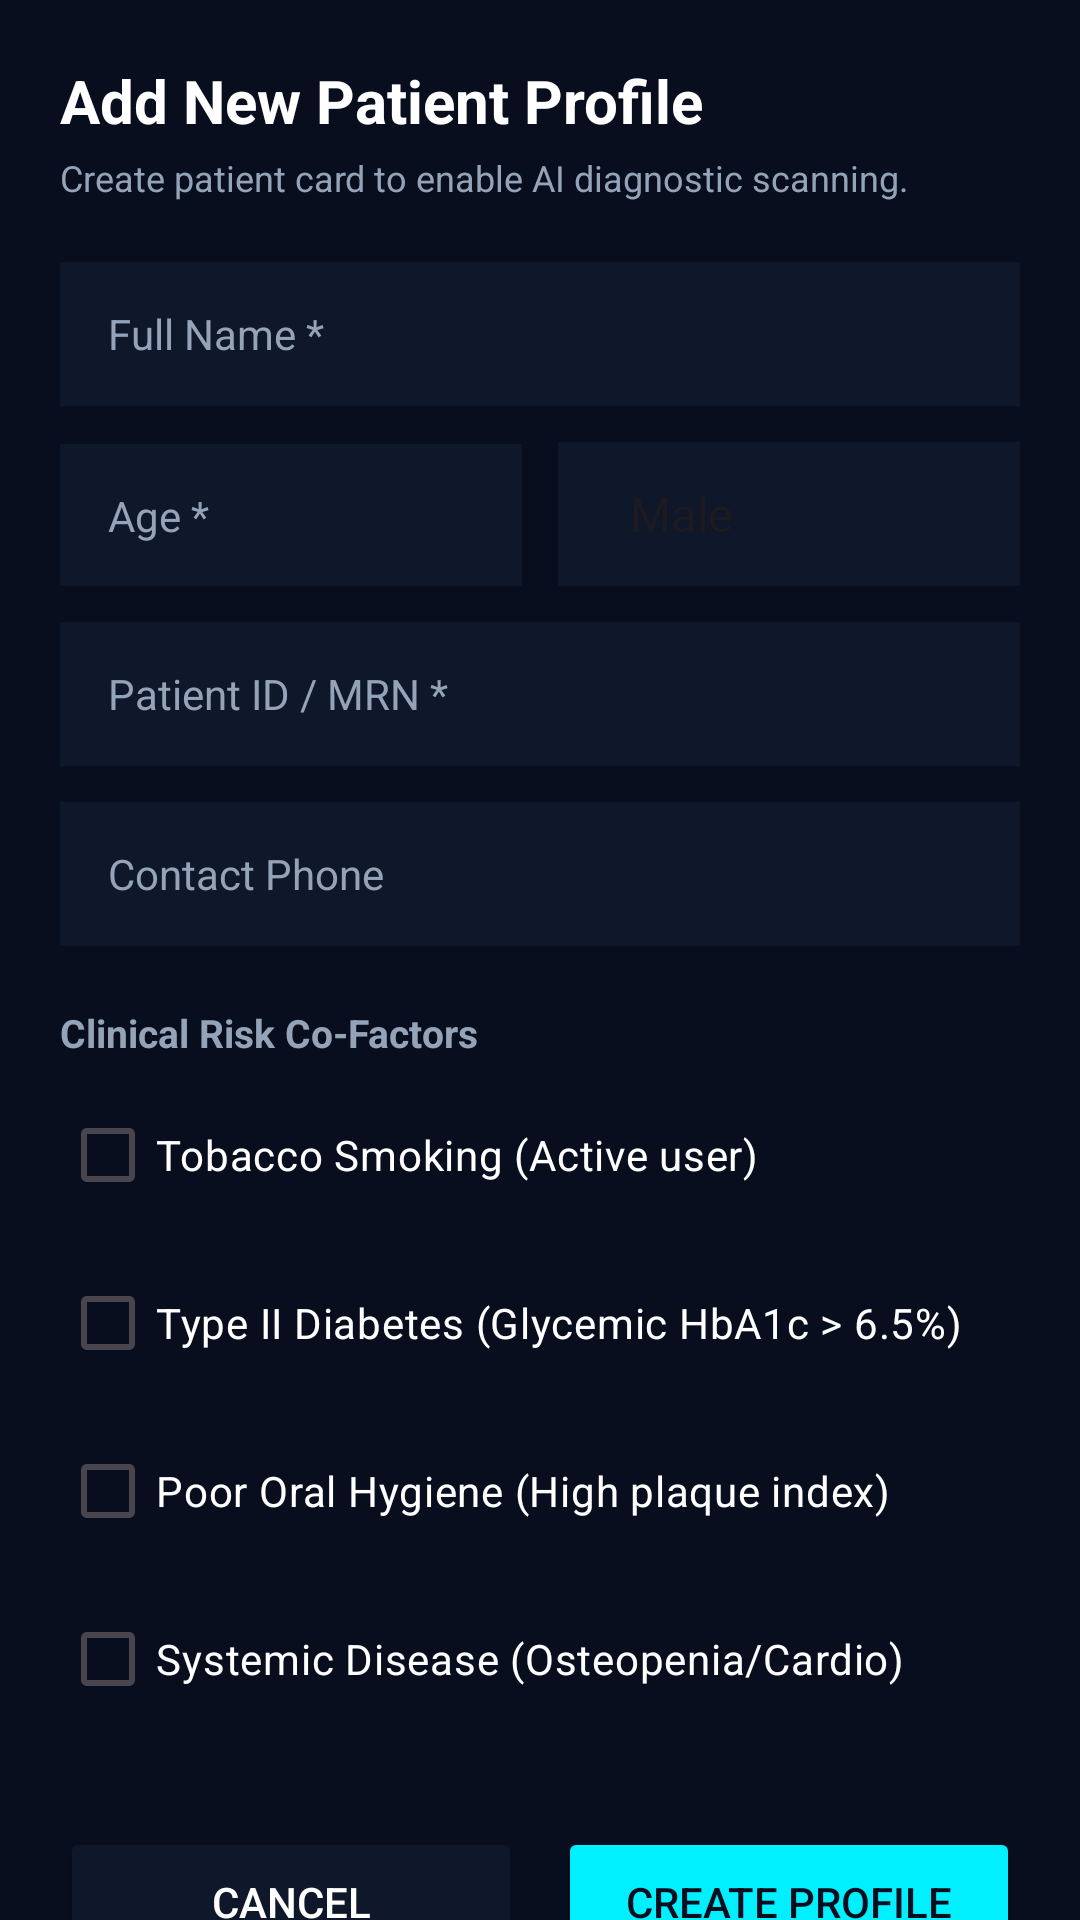

Layout XML and referenced resources for this Android screen:
<!-- AndroidManifest.xml: application theme Theme.FurcaRiskAI -->
<!-- res/layout/fragment_add_patient.xml -->
<?xml version="1.0" encoding="utf-8"?>
<androidx.core.widget.NestedScrollView xmlns:android="http://schemas.android.com/apk/res/android"
    xmlns:app="http://schemas.android.com/apk/res-auto"
    android:layout_width="match_parent"
    android:layout_height="match_parent"
    android:background="@color/dark_bg"
    android:fillViewport="true">

    <LinearLayout
        android:layout_width="match_parent"
        android:layout_height="wrap_content"
        android:orientation="vertical"
        android:padding="20dp">

        <TextView
            android:layout_width="wrap_content"
            android:layout_height="wrap_content"
            android:text="Add New Patient Profile"
            android:textColor="@color/white"
            android:textSize="20sp"
            android:textStyle="bold" />

        <TextView
            android:layout_width="wrap_content"
            android:layout_height="wrap_content"
            android:layout_marginTop="4dp"
            android:text="Create patient card to enable AI diagnostic scanning."
            android:textColor="@color/text_grey"
            android:textSize="12sp" />

        <EditText
            android:id="@+id/etName"
            android:layout_width="match_parent"
            android:layout_height="48dp"
            android:layout_marginTop="20dp"
            android:background="@color/dark_surface"
            android:hint="Full Name *"
            android:textColorHint="@color/text_grey"
            android:textColor="@color/white"
            android:paddingStart="16dp"
            android:paddingEnd="16dp"
            android:textSize="14sp"
            android:inputType="textPersonName" />

        <LinearLayout
            android:layout_width="match_parent"
            android:layout_height="wrap_content"
            android:orientation="horizontal"
            android:layout_marginTop="12dp">

            <EditText
                android:id="@+id/etAge"
                android:layout_width="0dp"
                android:layout_height="48dp"
                android:layout_weight="1"
                android:layout_marginEnd="6dp"
                android:background="@color/dark_surface"
                android:hint="Age *"
                android:textColorHint="@color/text_grey"
                android:textColor="@color/white"
                android:paddingStart="16dp"
                android:paddingEnd="16dp"
                android:textSize="14sp"
                android:inputType="number" />

            <Spinner
                android:id="@+id/spinnerGender"
                android:layout_width="0dp"
                android:layout_height="48dp"
                android:layout_weight="1"
                android:layout_marginStart="6dp"
                android:background="@color/dark_surface"
                android:entries="@array/gender_array"
                android:paddingStart="16dp"
                android:paddingEnd="16dp" />

        </LinearLayout>

        <EditText
            android:id="@+id/etId"
            android:layout_width="match_parent"
            android:layout_height="48dp"
            android:layout_marginTop="12dp"
            android:background="@color/dark_surface"
            android:hint="Patient ID / MRN *"
            android:textColorHint="@color/text_grey"
            android:textColor="@color/white"
            android:paddingStart="16dp"
            android:paddingEnd="16dp"
            android:textSize="14sp"
            android:inputType="text" />

        <EditText
            android:id="@+id/etPhone"
            android:layout_width="match_parent"
            android:layout_height="48dp"
            android:layout_marginTop="12dp"
            android:background="@color/dark_surface"
            android:hint="Contact Phone"
            android:textColorHint="@color/text_grey"
            android:textColor="@color/white"
            android:paddingStart="16dp"
            android:paddingEnd="16dp"
            android:textSize="14sp"
            android:inputType="phone" />

        <TextView
            android:layout_width="wrap_content"
            android:layout_height="wrap_content"
            android:layout_marginTop="20dp"
            android:text="Clinical Risk Co-Factors"
            android:textColor="@color/text_grey"
            android:textSize="13sp"
            android:textStyle="bold" />

        
        <CheckBox
            android:id="@+id/cbSmoking"
            android:layout_width="match_parent"
            android:layout_height="wrap_content"
            android:layout_marginTop="8dp"
            android:text="Tobacco Smoking (Active user)"
            android:textColor="@color/white" />

        <CheckBox
            android:id="@+id/cbDiabetes"
            android:layout_width="match_parent"
            android:layout_height="wrap_content"
            android:layout_marginTop="8dp"
            android:text="Type II Diabetes (Glycemic HbA1c > 6.5%)"
            android:textColor="@color/white" />

        <CheckBox
            android:id="@+id/cbHygiene"
            android:layout_width="match_parent"
            android:layout_height="wrap_content"
            android:layout_marginTop="8dp"
            android:text="Poor Oral Hygiene (High plaque index)"
            android:textColor="@color/white" />

        <CheckBox
            android:id="@+id/cbSystemic"
            android:layout_width="match_parent"
            android:layout_height="wrap_content"
            android:layout_marginTop="8dp"
            android:text="Systemic Disease (Osteopenia/Cardio)"
            android:textColor="@color/white" />

        <LinearLayout
            android:layout_width="match_parent"
            android:layout_height="wrap_content"
            android:orientation="horizontal"
            android:layout_marginTop="32dp"
            android:layout_marginBottom="16dp">

            <Button
                android:id="@+id/btnCancel"
                android:layout_width="0dp"
                android:layout_height="50dp"
                android:layout_weight="1"
                android:layout_marginEnd="6dp"
                android:text="Cancel"
                app:backgroundTint="@color/dark_surface"
                android:textColor="@color/white" />

            <Button
                android:id="@+id/btnSave"
                android:layout_width="0dp"
                android:layout_height="50dp"
                android:layout_weight="1"
                android:layout_marginStart="6dp"
                android:text="Create Profile"
                app:backgroundTint="@color/primary_cyan"
                android:textColor="@color/dark_bg" />

        </LinearLayout>

    </LinearLayout>
</androidx.core.widget.NestedScrollView>
<!-- resources referenced by this layout -->
<resources>
  <string-array name="gender_array">
          <item>Male</item>
          <item>Female</item>
          <item>Other</item>
      </string-array>
  <color name="dark_bg">#080E1E</color>
  <color name="dark_surface">#0F172A</color>
  <color name="primary_cyan">#00F0FF</color>
  <color name="text_grey">#94A3B8</color>
  <color name="white">#FFFFFF</color>
  <style name="Theme.FurcaRiskAI" parent="Theme.Material3.DayNight.NoActionBar">
          
          <item name="colorPrimary">@color/primary_blue</item>
          <item name="colorSecondary">@color/primary_teal</item>
          <item name="android:statusBarColor">@color/dark_bg</item>
          <item name="android:windowBackground">@color/dark_bg</item>
      </style>
  <color name="primary_blue">#0072FF</color>
  <color name="primary_teal">#00F5D4</color>
</resources>
